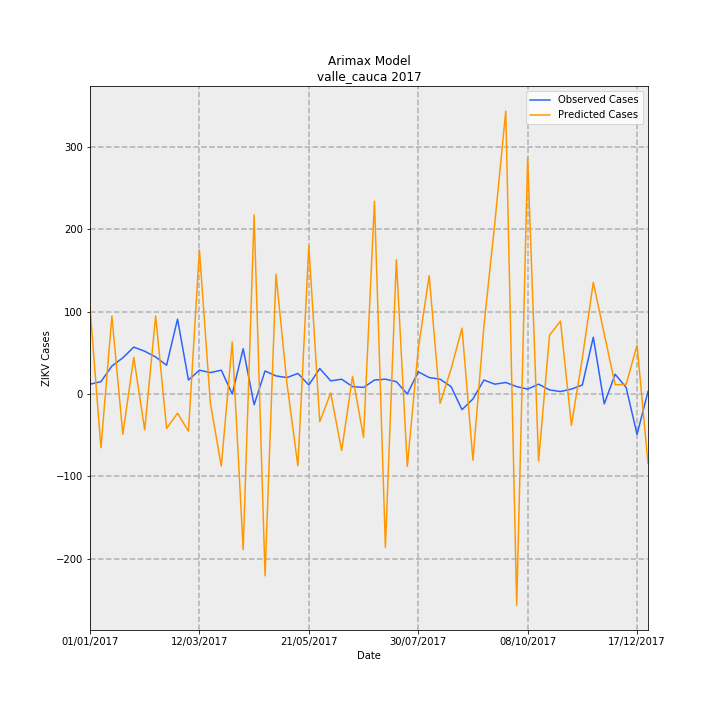

Values plotted in this chart, from the file beside it:
Date, predictions_incidence, observed_incidence, Predicted Cases, Observed Cases, error
01/01/2017, 2.283, 0.2601, 105.3, 12.0, -93.33
08/01/2017, -1.415, 0.3251, -65.27, 15.0, 80.27
15/01/2017, 2.052, 0.737, 94.69, 34.0, -60.69
22/01/2017, -1.059, 0.9537, -48.83, 44.0, 92.83
29/01/2017, 0.9667, 1.236, 44.6, 57.0, 12.4
05/02/2017, -0.9446, 1.127, -43.58, 52.0, 95.58
12/02/2017, 2.057, 0.9754, 94.88, 45.0, -49.88
19/02/2017, -0.9061, 0.7587, -41.8, 35.0, 76.8
26/02/2017, -0.505, 1.973, -23.3, 91.0, 114.3
05/03/2017, -0.9797, 0.3685, -45.2, 17.0, 62.2
12/03/2017, 3.798, 0.6286, 175.2, 29.0, -146.2
19/03/2017, -0.2407, 0.5636, -11.11, 26.0, 37.11
26/03/2017, -1.898, 0.6286, -87.54, 29.0, 116.5
02/04/2017, 1.372, 0.0, 63.3, 0.0, -63.3
09/04/2017, -4.1, 1.192, -189.2, 55.0, 244.2
16/04/2017, 4.72, -0.2818, 217.7, -13.0, -230.7
23/04/2017, -4.788, 0.6069, -220.9, 28.0, 248.9
30/04/2017, 3.151, 0.4769, 145.4, 22.0, -123.4
07/05/2017, 0.2786, 0.4335, 12.85, 20.0, 7.146
14/05/2017, -1.891, 0.5419, -87.24, 25.0, 112.2
21/05/2017, 3.904, 0.2384, 180.1, 11.0, -169.1
28/05/2017, -0.7286, 0.672, -33.61, 31.0, 64.61
04/06/2017, 0.02863, 0.3468, 1.321, 16.0, 14.68
11/06/2017, -1.488, 0.3902, -68.63, 18.0, 86.63
18/06/2017, 0.4651, 0.1951, 21.46, 9.0, -12.46
25/06/2017, -1.139, 0.1734, -52.54, 8.0, 60.54
02/07/2017, 5.081, 0.3685, 234.4, 17.0, -217.4
09/07/2017, -4.041, 0.3902, -186.4, 18.0, 204.4
16/07/2017, 3.536, 0.3251, 163.1, 15.0, -148.1
23/07/2017, -1.906, 0.0, -87.93, 0.0, 87.93
30/07/2017, 1.191, 0.5853, 54.92, 27.0, -27.92
06/08/2017, 3.117, 0.4335, 143.8, 20.0, -123.8
13/08/2017, -0.2467, 0.3902, -11.38, 18.0, 29.38
20/08/2017, 0.6592, 0.1951, 30.41, 9.0, -21.41
27/08/2017, 1.734, -0.4118, 79.98, -19.0, -98.98
03/09/2017, -1.743, -0.1301, -80.41, -6.0, 74.41
10/09/2017, 1.778, 0.3685, 82.02, 17.0, -65.02
17/09/2017, 4.505, 0.2601, 207.8, 12.0, -195.8
24/09/2017, 7.451, 0.3035, 343.8, 14.0, -329.8
01/10/2017, -5.564, 0.1951, -256.7, 9.0, 265.7
08/10/2017, 6.228, 0.1301, 287.3, 6.0, -281.3
15/10/2017, -1.766, 0.2601, -81.46, 12.0, 93.46
22/10/2017, 1.549, 0.1084, 71.44, 5.0, -66.44
29/10/2017, 1.92, 0.06503, 88.6, 3.0, -85.6
05/11/2017, -0.8224, 0.1301, -37.94, 6.0, 43.94
12/11/2017, 0.9459, 0.2384, 43.64, 11.0, -32.64
19/11/2017, 2.941, 1.496, 135.7, 69.0, -66.67
26/11/2017, 1.582, -0.2601, 73, -12.0, -85
03/12/2017, 0.2444, 0.5202, 11.28, 24.0, 12.72
10/12/2017, 0.2569, 0.1734, 11.85, 8.0, -3.851
17/12/2017, 1.284, -1.062, 59.24, -49.0, -108.2
24/12/2017, -1.829, 0.06503, -84.4, 3.0, 87.4
